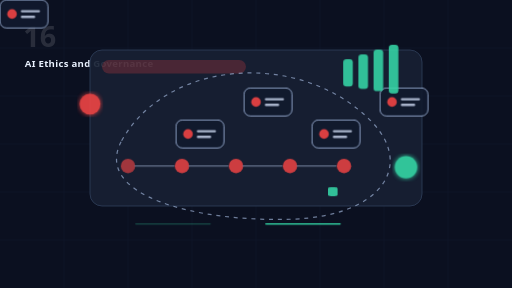
t = 0.00 s
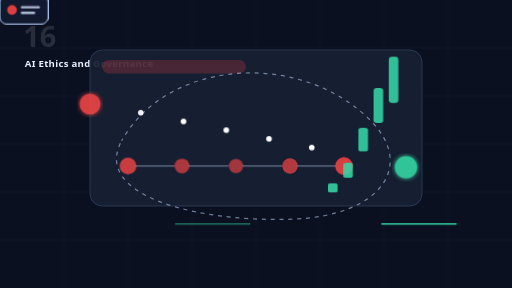
t = 2.25 s
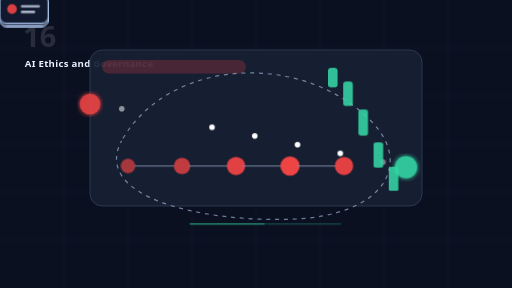
t = 3.45 s
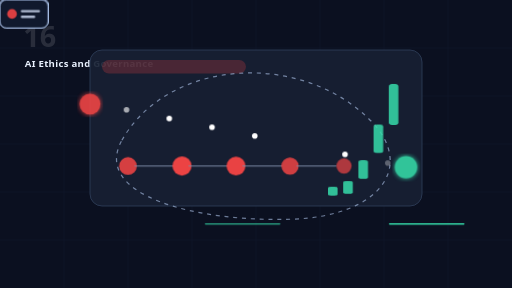
t = 4.85 s
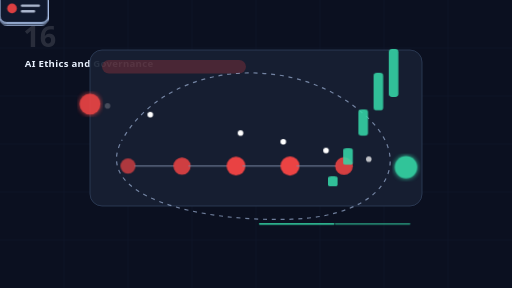
t = 6.95 s
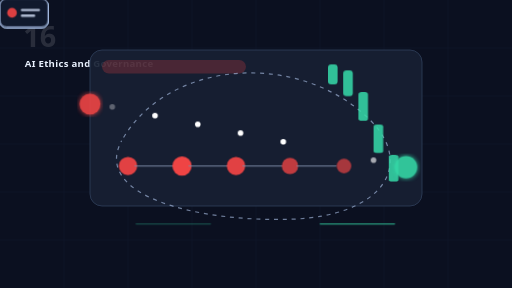
t = 8.35 s

The animated SVG that drew these frames (rendered in a browser with its animation timeline set to each time). Animation: 6 CSS @keyframes rules; frames cover the first 8.35 s, repeats indefinitely.

<svg width="1280" height="720" viewBox="0 0 1280 720" xmlns="http://www.w3.org/2000/svg" role="img" aria-labelledby="title desc">
<title id="title">AI Ethics and Governance animated SVG</title>
<desc id="desc">Lightweight animated educational SaaS scene for AI Academy module 16: AI Ethics and Governance.</desc>
<style>
:root { --accent: #EF4444; --bg:#0b1020; --panel:#172033; --line:#7c8aa5; --good:#35d6a6; --soft:#bfd7ff; }
.bg { fill: var(--bg); } .grid { stroke:#26324d; stroke-width:1; opacity:.35; }
.panel { fill:var(--panel); stroke:#344461; stroke-width:2; opacity:.92; }
.glow { filter:url(#glow); } .titlebar { fill:var(--accent); opacity:.23; }
.card rect { fill:#111a2e; stroke:var(--soft); stroke-width:2; opacity:.9; } .card circle { fill:var(--accent); opacity:.9; } .card path { stroke:#dce8ff; stroke-width:6; stroke-linecap:round; opacity:.75; }
.card { animation: float 4s ease-in-out infinite; transform-box:fill-box; transform-origin:center; } .c1{animation-delay:.25s} .c2{animation-delay:.5s} .c3{animation-delay:.75s} .c4{animation-delay:1s}
.node { fill:var(--accent); opacity:.85; animation:pulse 1.8s ease-in-out infinite; } .n1{animation-delay:.25s} .n2{animation-delay:.5s} .n3{animation-delay:.75s} .n4{animation-delay:1s}
.link { stroke:var(--line); stroke-width:4; stroke-linecap:round; opacity:.65; }
.particle { fill:#fff; opacity:0; animation: flow 3.2s linear infinite; } .p1{animation-delay:.45s} .p2{animation-delay:.9s} .p3{animation-delay:1.35s} .p4{animation-delay:1.8s} .p5{animation-delay:2.25s}
.bar { fill:var(--good); transform-origin:bottom; animation: grow 2.4s ease-in-out infinite; opacity:.88; } .b1{animation-delay:.2s} .b2{animation-delay:.4s} .b3{animation-delay:.6s} .b4{animation-delay:.8s}
.scan { stroke:var(--good); stroke-width:4; stroke-linecap:round; animation: scan 2.8s ease-in-out infinite; opacity:.9; }
.orbit { fill:none; stroke:var(--soft); stroke-width:3; stroke-dasharray:10 12; animation: dash 8s linear infinite; opacity:.55; }
.smalltext { font: 700 24px system-ui,Segoe UI,sans-serif; fill:#eaf2ff; letter-spacing:.03em; } .num { font: 800 72px system-ui,Segoe UI,sans-serif; fill:#fff; opacity:.12; }
@keyframes float { 0%,100%{transform:translateY(0)} 50%{transform:translateY(-14px)} }
@keyframes pulse { 0%,100%{r:18;opacity:.65} 50%{r:24;opacity:1} }
@keyframes flow { 0%{transform:translate(0,0);opacity:0} 15%{opacity:1} 85%{opacity:1} 100%{transform:translate(760px,155px);opacity:0} }
@keyframes grow { 0%,100%{transform:scaleY(.45)} 50%{transform:scaleY(1)} }
@keyframes scan { 0%,100%{transform:translateX(0);opacity:.25} 50%{transform:translateX(310px);opacity:1} }
@keyframes dash { to{stroke-dashoffset:-220} }
@media (prefers-reduced-motion: reduce) { * { animation: none !important; } }
</style>
<defs><filter id="glow"><feGaussianBlur stdDeviation="6" result="b"/><feMerge><feMergeNode in="b"/><feMergeNode in="SourceGraphic"/></feMerge></filter></defs>
<rect class="bg" width="1280" height="720" rx="0"/>
<path class="grid" d="M0 120H1280M0 240H1280M0 360H1280M0 480H1280M0 600H1280M160 0V720M320 0V720M480 0V720M640 0V720M800 0V720M960 0V720M1120 0V720"/>
<text class="num" x="58" y="118">16</text>
<text class="smalltext" x="62" y="168">AI Ethics and Governance</text>
<rect class="panel" x="225" y="125" width="830" height="390" rx="30"/>
<rect class="titlebar" x="255" y="150" width="360" height="34" rx="17"/>
<path class="orbit" d="M304 352C420 145 756 125 930 305C1035 415 954 540 730 548C492 556 230 489 304 352Z"/>
<g class="card c0" transform="translate(270,220)"><rect width="120" height="70" rx="16"/><circle cx="30" cy="35" r="12"/><path d="M55 28h42M55 42h30"/></g><g class="card c1" transform="translate(440,300)"><rect width="120" height="70" rx="16"/><circle cx="30" cy="35" r="12"/><path d="M55 28h42M55 42h30"/></g><g class="card c2" transform="translate(610,220)"><rect width="120" height="70" rx="16"/><circle cx="30" cy="35" r="12"/><path d="M55 28h42M55 42h30"/></g><g class="card c3" transform="translate(780,300)"><rect width="120" height="70" rx="16"/><circle cx="30" cy="35" r="12"/><path d="M55 28h42M55 42h30"/></g><g class="card c4" transform="translate(950,220)"><rect width="120" height="70" rx="16"/><circle cx="30" cy="35" r="12"/><path d="M55 28h42M55 42h30"/></g>
<circle class="particle p0" cx="245" cy="260" r="7"/><circle class="particle p1" cx="245" cy="260" r="7"/><circle class="particle p2" cx="245" cy="260" r="7"/><circle class="particle p3" cx="245" cy="260" r="7"/><circle class="particle p4" cx="245" cy="260" r="7"/><circle class="particle p5" cx="245" cy="260" r="7"/>
<circle class="node n0" cx="320" cy="415" r="18"/><path class="link" d="M338 415 H 435"/><circle class="node n1" cx="455" cy="415" r="18"/><path class="link" d="M473 415 H 570"/><circle class="node n2" cx="590" cy="415" r="18"/><path class="link" d="M608 415 H 705"/><circle class="node n3" cx="725" cy="415" r="18"/><path class="link" d="M743 415 H 840"/><circle class="node n4" cx="860" cy="415" r="18"/>
<rect class="bar b0" x="820" y="160" width="24" height="50" rx="8"/><rect class="bar b1" x="858" y="148" width="24" height="68" rx="8"/><rect class="bar b2" x="896" y="136" width="24" height="86" rx="8"/><rect class="bar b3" x="934" y="124" width="24" height="104" rx="8"/><rect class="bar b4" x="972" y="112" width="24" height="122" rx="8"/>
<path class="scan" d="M340 560h185"/>
<path class="scan" style="animation-delay:.6s" d="M665 560h185"/>
<circle class="glow" cx="225" cy="260" r="26" fill="#EF4444" opacity=".9"/>
<circle class="glow" cx="1015" cy="418" r="28" fill="#35d6a6" opacity=".9"/>
</svg>
